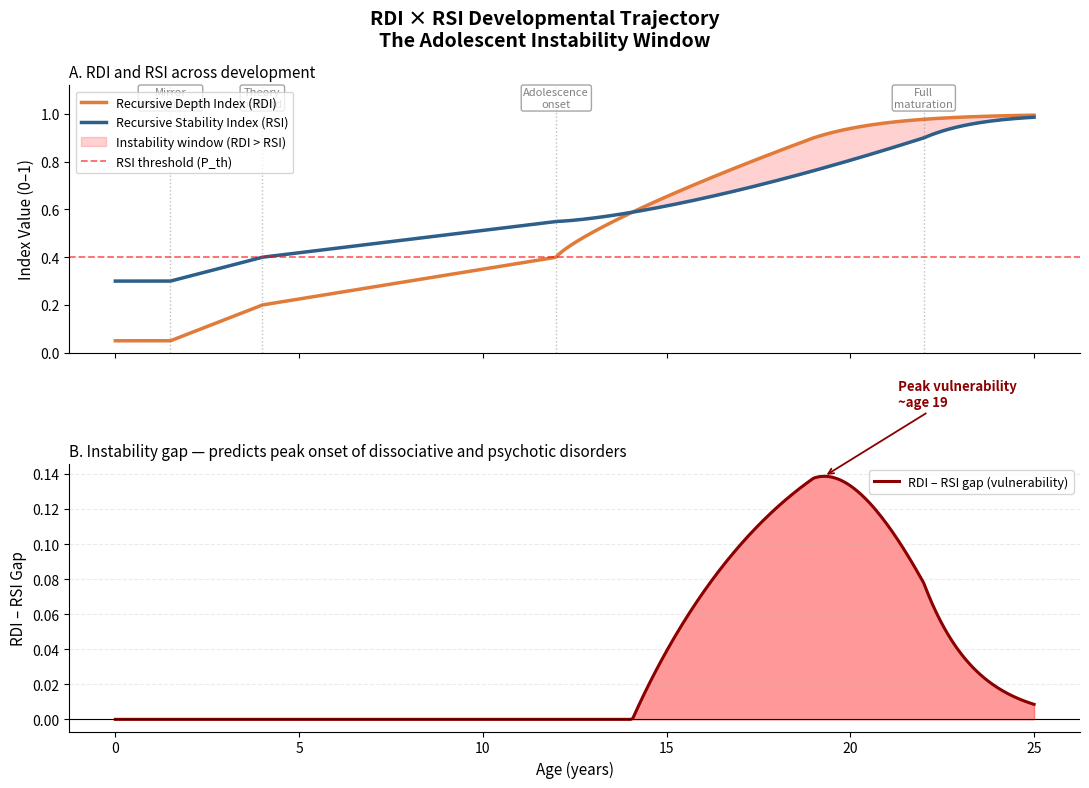

This figure's Python source:
import numpy as np
import matplotlib.pyplot as plt
from matplotlib.patches import FancyArrowPatch

age = np.linspace(0, 25, 500)

# RDI: slow early rise, rapid adolescent expansion, plateaus ~22
rdi = np.zeros(500)
for i, a in enumerate(age):
    if a < 1.5:
        rdi[i] = 0.05
    elif a < 4:
        rdi[i] = 0.05 + 0.15 * ((a - 1.5) / 2.5)
    elif a < 12:
        rdi[i] = 0.20 + 0.20 * ((a - 4) / 8)
    elif a < 19:
        rdi[i] = 0.40 + 0.50 * ((a - 12) / 7) ** 0.8   # rapid adolescent surge
    else:
        rdi[i] = 0.90 + 0.10 * (1 - np.exp(-(a - 19) / 2))
rdi = np.clip(rdi, 0, 1.0)

# RSI: rises more slowly, lags RDI through adolescence (neuromodulatory maturation)
rsi = np.zeros(500)
for i, a in enumerate(age):
    if a < 1.5:
        rsi[i] = 0.30
    elif a < 4:
        rsi[i] = 0.30 + 0.10 * ((a - 1.5) / 2.5)
    elif a < 12:
        rsi[i] = 0.40 + 0.15 * ((a - 4) / 8)
    elif a < 22:
        rsi[i] = 0.55 + 0.35 * ((a - 12) / 10) ** 1.4  # slower maturation
    else:
        rsi[i] = 0.90 + 0.10 * (1 - np.exp(-(a - 22) / 1.5))
rsi = np.clip(rsi, 0, 1.0)

# RDI–RSI gap: peak vulnerability
gap = rdi - rsi

fig, axes = plt.subplots(2, 1, figsize=(11, 8), sharex=True)
fig.suptitle("RDI × RSI Developmental Trajectory\nThe Adolescent Instability Window", fontsize=14, fontweight='bold')

# Panel A
ax1 = axes[0]
ax1.plot(age, rdi, color='#E07B39', linewidth=2.5, label='Recursive Depth Index (RDI)')
ax1.plot(age, rsi, color='#2C5F8A', linewidth=2.5, label='Recursive Stability Index (RSI)')
ax1.fill_between(age, rsi, rdi, where=(rdi > rsi), alpha=0.18, color='red', label='Instability window (RDI > RSI)')
ax1.axhline(0.4, color='red', linestyle='--', linewidth=1.3, alpha=0.6, label='RSI threshold (P_th)')

# Milestone annotations
milestones = [(1.5, 'Mirror\nrecognition'), (4, 'Theory\nof mind'), (12, 'Adolescence\nonset'), (22, 'Full\nmaturation')]
for x, label in milestones:
    ax1.axvline(x, color='grey', linestyle=':', alpha=0.5, linewidth=1)
    ax1.text(x, 1.03, label, ha='center', fontsize=8, color='grey',
             bbox=dict(boxstyle='round,pad=0.2', facecolor='white', edgecolor='grey', alpha=0.7))

ax1.set_ylabel('Index Value (0–1)', fontsize=11)
ax1.set_ylim(0, 1.12)
ax1.legend(loc='upper left', fontsize=9)
ax1.set_title('A. RDI and RSI across development', fontsize=11, loc='left')
ax1.spines['top'].set_visible(False)
ax1.spines['right'].set_visible(False)

# Panel B: Gap = vulnerability
ax2 = axes[1]
ax2.fill_between(age, gap, 0, where=(gap > 0), alpha=0.4, color='red')
ax2.plot(age, np.clip(gap, 0, 1), color='darkred', linewidth=2.2, label='RDI – RSI gap (vulnerability)')
ax2.axhline(0, color='black', linewidth=0.8)

peak_gap_idx = np.argmax(gap)
ax2.annotate(f'Peak vulnerability\n~age {age[peak_gap_idx]:.0f}',
             xy=(age[peak_gap_idx], gap[peak_gap_idx]),
             xytext=(age[peak_gap_idx] + 2, gap[peak_gap_idx] + 0.04),
             fontsize=9.5, color='darkred', fontweight='bold',
             arrowprops=dict(arrowstyle='->', color='darkred', lw=1.3))

ax2.set_xlabel('Age (years)', fontsize=11)
ax2.set_ylabel('RDI – RSI Gap', fontsize=11)
ax2.set_title('B. Instability gap — predicts peak onset of dissociative and psychotic disorders', fontsize=11, loc='left')
ax2.legend(loc='upper right', fontsize=9)
ax2.spines['top'].set_visible(False)
ax2.spines['right'].set_visible(False)
ax2.grid(axis='y', alpha=0.25, linestyle='--')

plt.tight_layout()
plt.savefig('RDI_RSI_Developmental_Trajectory.png', dpi=150, bbox_inches='tight', facecolor='white')
plt.show()
